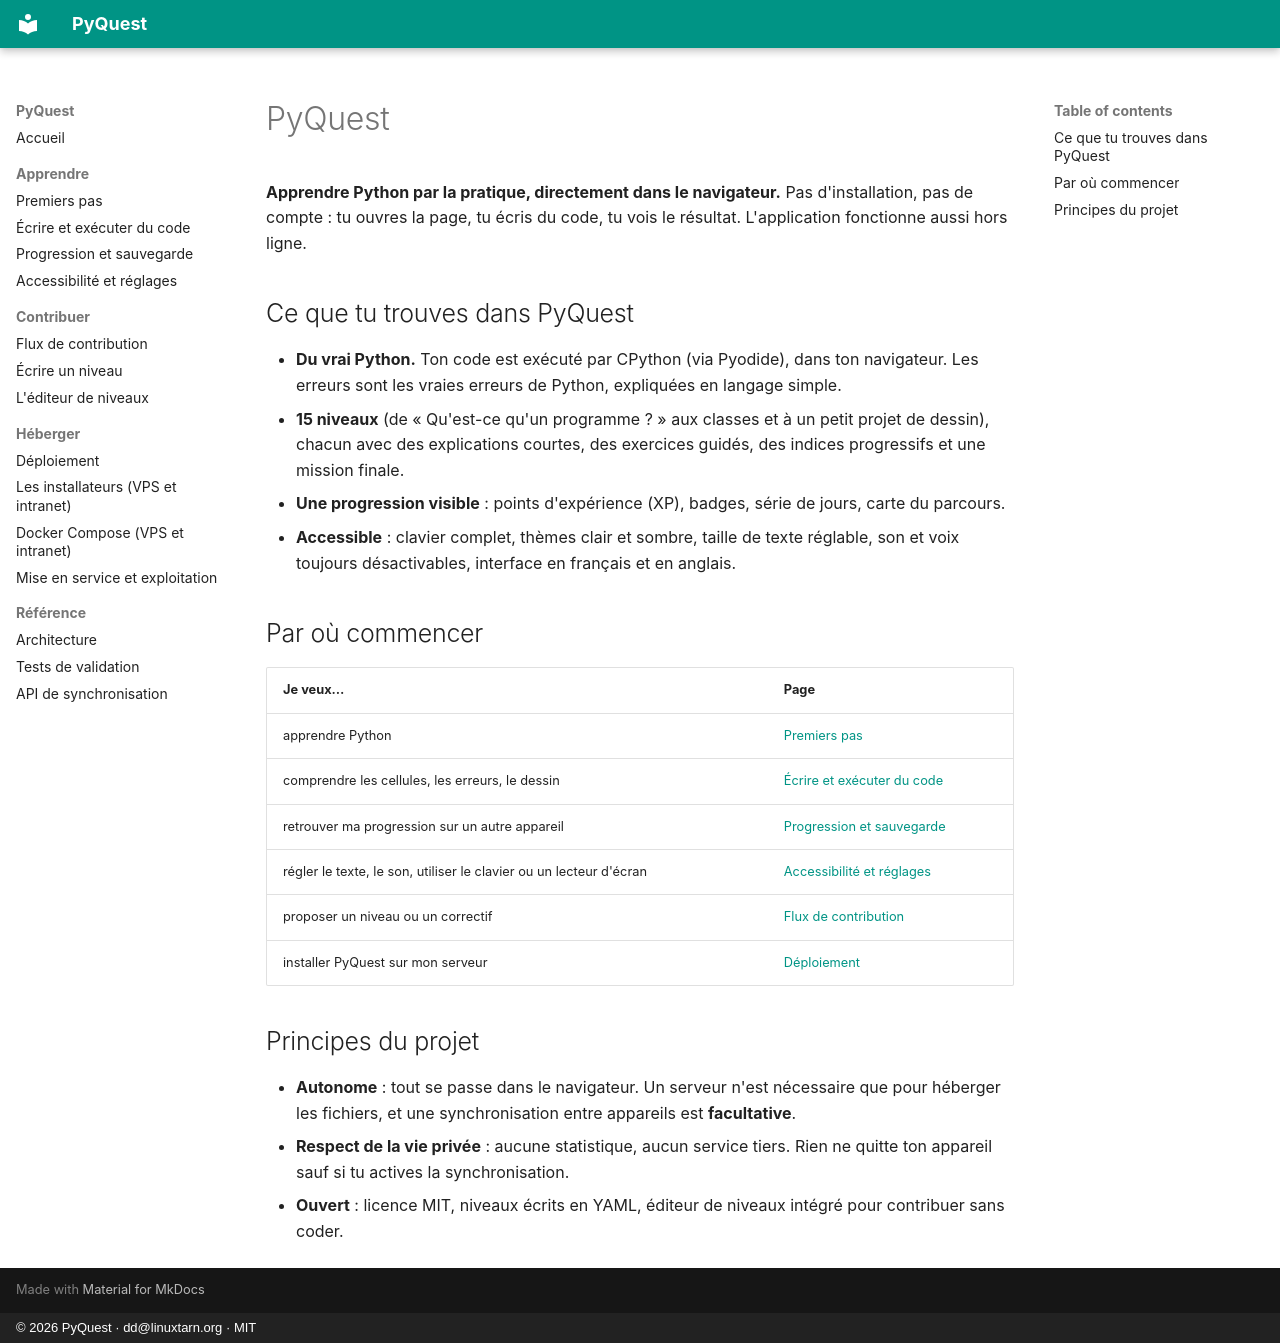

repository: deunix-educ/PyQuest · page: fr/index.html · generator: mkdocs · copyright: © 2026 PyQuest · dd@linuxtarn.org · MIT

# PyQuest

**Apprendre Python par la pratique, directement dans le navigateur.** Pas d'installation, pas de compte :
tu ouvres la page, tu écris du code, tu vois le résultat. L'application fonctionne aussi hors ligne.

## Ce que tu trouves dans PyQuest

- **Du vrai Python.** Ton code est exécuté par CPython (via Pyodide), dans ton navigateur. Les erreurs sont
  les vraies erreurs de Python, expliquées en langage simple.
- **15 niveaux** (de « Qu'est-ce qu'un programme ? » aux classes et à un petit projet de dessin), chacun
  avec des explications courtes, des exercices guidés, des indices progressifs et une mission finale.
- **Une progression visible** : points d'expérience (XP), badges, série de jours, carte du parcours.
- **Accessible** : clavier complet, thèmes clair et sombre, taille de texte réglable, son et voix toujours
  désactivables, interface en français et en anglais.

## Par où commencer

| Je veux… | Page |
|---|---|
| apprendre Python | [Premiers pas](learn/getting-started.md) |
| comprendre les cellules, les erreurs, le dessin | [Écrire et exécuter du code](learn/code.md) |
| retrouver ma progression sur un autre appareil | [Progression et sauvegarde](learn/progress.md) |
| régler le texte, le son, utiliser le clavier ou un lecteur d'écran | [Accessibilité et réglages](learn/accessibility.md) |
| proposer un niveau ou un correctif | [Flux de contribution](contribute/flow.md) |
| installer PyQuest sur mon serveur | [Déploiement](host/deploy.md) |

## Principes du projet

- **Autonome** : tout se passe dans le navigateur. Un serveur n'est nécessaire que pour héberger les
  fichiers, et une synchronisation entre appareils est **facultative**.
- **Respect de la vie privée** : aucune statistique, aucun service tiers. Rien ne quitte ton appareil sauf si
  tu actives la synchronisation.
- **Ouvert** : licence MIT, niveaux écrits en YAML, éditeur de niveaux intégré pour contribuer sans coder.
